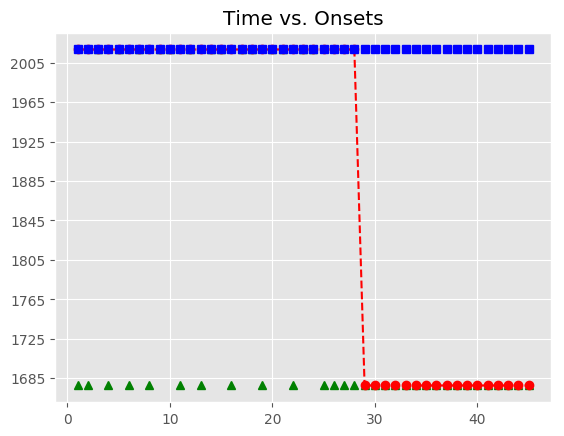

Values plotted in this chart, from the file beside it:
, Asynchrony, Tap Onset, Test, True Onset, User ID, IOI, Max, Min, Sanitized Tap Onset, Sanitized Asynchrony, Sanitized Mean Asynchrony, Sanitized Std Dev Asynchrony, Mean Asynchrony, Std Dev Asynchrony, Missed Taps, Phase Correction Response
1, 509.7, 2018-05-06 15:57:45.923112000, H2b1, 2018-05-06 15:57:45.413439000, 729, 0 days 00:00:00.319548000, 2018-05-06 15:57:45.573213000, 2018-05-06 15:57:45.245454000, , , -19.75, 111.3, 3464, 1527, 31, 
2, 984.1, 2018-05-06 15:57:46.717058000, H2b1, 2018-05-06 15:57:45.732987000, 729, 0 days 00:00:00.336082000, 2018-05-06 15:57:45.901028000, 2018-05-06 15:57:45.573213000, , , -19.75, 111.3, 3464, 1527, 31, 
3, 1221, 2018-05-06 15:57:47.290420000, H2b1, 2018-05-06 15:57:46.069069000, 729, 0 days 00:00:00.335759000, 2018-05-06 15:57:46.236948500, 2018-05-06 15:57:45.901028000, 2018-05-06 15:57:45.923112000, -146, -19.75, 111.3, 3464, 1527, 31, 
4, 1500, 2018-05-06 15:57:47.904334000, H2b1, 2018-05-06 15:57:46.404828000, 729, 0 days 00:00:00.335993000, 2018-05-06 15:57:46.572824500, 2018-05-06 15:57:46.236948500, , , -19.75, 111.3, 3464, 1527, 31, 
5, 1770, 2018-05-06 15:57:48.510429000, H2b1, 2018-05-06 15:57:46.740821000, 729, 0 days 00:00:00.335964000, 2018-05-06 15:57:46.908803000, 2018-05-06 15:57:46.572824500, 2018-05-06 15:57:46.717058000, -23.76, -19.75, 111.3, 3464, 1527, 31, 
6, 1970, 2018-05-06 15:57:49.046742000, H2b1, 2018-05-06 15:57:47.076785000, 729, 0 days 00:00:00.335582000, 2018-05-06 15:57:47.244576000, 2018-05-06 15:57:46.908803000, , , -19.75, 111.3, 3464, 1527, 31, 
7, 2179, 2018-05-06 15:57:49.591115000, H2b1, 2018-05-06 15:57:47.412367000, 729, 0 days 00:00:00.320171000, 2018-05-06 15:57:47.572452500, 2018-05-06 15:57:47.244576000, 2018-05-06 15:57:47.290420000, -121.9, -19.75, 111.3, 3464, 1527, 31, 
8, 2403, 2018-05-06 15:57:50.135550000, H2b1, 2018-05-06 15:57:47.732538000, 729, 0 days 00:00:00.335822000, 2018-05-06 15:57:47.900449000, 2018-05-06 15:57:47.572452500, , , -19.75, 111.3, 3464, 1527, 31, 
9, 2571, 2018-05-06 15:57:50.639516000, H2b1, 2018-05-06 15:57:48.068360000, 729, 0 days 00:00:00.335675000, 2018-05-06 15:57:48.236197500, 2018-05-06 15:57:47.900449000, 2018-05-06 15:57:47.904334000, -164, -19.75, 111.3, 3464, 1527, 31, 270.4
10, 2731, 2018-05-06 15:57:51.134573000, H2b1, 2018-05-06 15:57:48.404035000, 729, 0 days 00:00:00.336041000, 2018-05-06 15:57:48.572055500, 2018-05-06 15:57:48.236197500, 2018-05-06 15:57:48.510429000, 106.4, -19.75, 111.3, 3464, 1527, 31, 
11, 2939, 2018-05-06 15:57:51.679413000, H2b1, 2018-05-06 15:57:48.740076000, 729, 0 days 00:00:00.335583000, 2018-05-06 15:57:48.907867500, 2018-05-06 15:57:48.572055500, , , -19.75, 111.3, 3464, 1527, 31, 
12, 3144, 2018-05-06 15:57:52.219908000, H2b1, 2018-05-06 15:57:49.075659000, 729, 0 days 00:00:00.319988000, 2018-05-06 15:57:49.235653000, 2018-05-06 15:57:48.907867500, 2018-05-06 15:57:49.046742000, -28.92, -19.75, 111.3, 3464, 1527, 31, 
13, 3291, 2018-05-06 15:57:52.686270000, H2b1, 2018-05-06 15:57:49.395647000, 729, 0 days 00:00:00.335918000, 2018-05-06 15:57:49.563606000, 2018-05-06 15:57:49.235653000, , , -19.75, 111.3, 3464, 1527, 31, 
14, 3474, 2018-05-06 15:57:53.206039000, H2b1, 2018-05-06 15:57:49.731565000, 729, 0 days 00:00:00.335828000, 2018-05-06 15:57:49.899479000, 2018-05-06 15:57:49.563606000, 2018-05-06 15:57:49.591115000, -140.4, -19.75, 111.3, 3464, 1527, 31, 208.6
15, 3597, 2018-05-06 15:57:53.664877000, H2b1, 2018-05-06 15:57:50.067393000, 729, 0 days 00:00:00.335880000, 2018-05-06 15:57:50.235333000, 2018-05-06 15:57:49.899479000, 2018-05-06 15:57:50.135550000, 68.16, -19.75, 111.3, 3464, 1527, 31, 
16, 3757, 2018-05-06 15:57:54.160403000, H2b1, 2018-05-06 15:57:50.403273000, 729, 0 days 00:00:00.335951000, 2018-05-06 15:57:50.571248500, 2018-05-06 15:57:50.235333000, , , -19.75, 111.3, 3464, 1527, 31, 
17, 3913, 2018-05-06 15:57:54.651741000, H2b1, 2018-05-06 15:57:50.739224000, 729, 0 days 00:00:00.319646000, 2018-05-06 15:57:50.899047000, 2018-05-06 15:57:50.571248500, 2018-05-06 15:57:50.639516000, -99.71, -19.75, 111.3, 3464, 1527, 31, 175.4
18, 4141, 2018-05-06 15:57:55.200153000, H2b1, 2018-05-06 15:57:51.058870000, 729, 0 days 00:00:00.336006000, 2018-05-06 15:57:51.226873000, 2018-05-06 15:57:50.899047000, 2018-05-06 15:57:51.134573000, 75.7, -19.75, 111.3, 3464, 1527, 31, 
19, 4309, 2018-05-06 15:57:55.703554000, H2b1, 2018-05-06 15:57:51.394876000, 729, 0 days 00:00:00.335933000, 2018-05-06 15:57:51.562842500, 2018-05-06 15:57:51.226873000, , , -19.75, 111.3, 3464, 1527, 31, 
20, 4476, 2018-05-06 15:57:56.207251000, H2b1, 2018-05-06 15:57:51.730809000, 729, 0 days 00:00:00.335684000, 2018-05-06 15:57:51.898651000, 2018-05-06 15:57:51.562842500, 2018-05-06 15:57:51.679413000, -51.4, -19.75, 111.3, 3464, 1527, 31, 204.8
21, 4644, 2018-05-06 15:57:56.710907000, H2b1, 2018-05-06 15:57:52.066493000, 729, 0 days 00:00:00.336042000, 2018-05-06 15:57:52.234514000, 2018-05-06 15:57:51.898651000, 2018-05-06 15:57:52.219908000, 153.4, -19.75, 111.3, 3464, 1527, 31, 
22, 4840, 2018-05-06 15:57:57.243025000, H2b1, 2018-05-06 15:57:52.402535000, 729, 0 days 00:00:00.335715000, 2018-05-06 15:57:52.570392500, 2018-05-06 15:57:52.234514000, , , -19.75, 111.3, 3464, 1527, 31, 
23, 5013, 2018-05-06 15:57:57.750878000, H2b1, 2018-05-06 15:57:52.738250000, 729, 0 days 00:00:00.319878000, 2018-05-06 15:57:52.898189000, 2018-05-06 15:57:52.570392500, 2018-05-06 15:57:52.686270000, -51.98, -19.75, 111.3, 3464, 1527, 31, 199.9
24, 5188, 2018-05-06 15:57:58.246086000, H2b1, 2018-05-06 15:57:53.058128000, 729, 0 days 00:00:00.335855000, 2018-05-06 15:57:53.226055500, 2018-05-06 15:57:52.898189000, 2018-05-06 15:57:53.206039000, 147.9, -19.75, 111.3, 3464, 1527, 31, 
25, 5397, 2018-05-06 15:57:58.790751000, H2b1, 2018-05-06 15:57:53.393983000, 729, 0 days 00:00:00.335933000, 2018-05-06 15:57:53.561949500, 2018-05-06 15:57:53.226055500, , , -19.75, 111.3, 3464, 1527, 31, 
26, 5548, 2018-05-06 15:57:59.277960000, H2b1, 2018-05-06 15:57:53.729916000, 729, 0 days 00:00:00.335931000, 2018-05-06 15:57:53.897881500, 2018-05-06 15:57:53.561949500, , , -19.75, 111.3, 3464, 1527, 31, 
27, 5650, 2018-05-06 15:57:59.716003000, H2b1, 2018-05-06 15:57:54.065847000, 729, 0 days 00:00:00.335526000, 2018-05-06 15:57:54.233610000, 2018-05-06 15:57:53.897881500, , , -19.75, 111.3, 3464, 1527, 31, 
28, 5822, 2018-05-06 15:58:00.223432000, H2b1, 2018-05-06 15:57:54.401373000, 729, 0 days 00:00:00.320041000, 2018-05-06 15:57:54.561393500, 2018-05-06 15:57:54.233610000, , , -19.75, 111.3, 3464, 1527, 31, 
29, , , H2b1, 2018-05-06 15:57:54.721414000, 729, 0 days 00:00:00.335902000, 2018-05-06 15:57:54.889365000, 2018-05-06 15:57:54.561393500, , , -19.75, 111.3, 3464, 1527, 31, 
30, , , H2b1, 2018-05-06 15:57:55.057316000, 729, 0 days 00:00:00.335763000, 2018-05-06 15:57:55.225197500, 2018-05-06 15:57:54.889365000, , , -19.75, 111.3, 3464, 1527, 31, 
31, , , H2b1, 2018-05-06 15:57:55.393079000, 729, 0 days 00:00:00.335633000, 2018-05-06 15:57:55.560895500, 2018-05-06 15:57:55.225197500, , , -19.75, 111.3, 3464, 1527, 31, 
32, , , H2b1, 2018-05-06 15:57:55.728712000, 729, 0 days 00:00:00.336455000, 2018-05-06 15:57:55.896939500, 2018-05-06 15:57:55.560895500, , , -19.75, 111.3, 3464, 1527, 31, 
33, , , H2b1, 2018-05-06 15:57:56.065167000, 729, 0 days 00:00:00.319367000, 2018-05-06 15:57:56.224850500, 2018-05-06 15:57:55.896939500, , , -19.75, 111.3, 3464, 1527, 31, 
34, , , H2b1, 2018-05-06 15:57:56.384534000, 729, 0 days 00:00:00.336172000, 2018-05-06 15:57:56.552620000, 2018-05-06 15:57:56.224850500, , , -19.75, 111.3, 3464, 1527, 31, 
35, , , H2b1, 2018-05-06 15:57:56.720706000, 729, 0 days 00:00:00.335586000, 2018-05-06 15:57:56.888499000, 2018-05-06 15:57:56.552620000, , , -19.75, 111.3, 3464, 1527, 31, 
36, , , H2b1, 2018-05-06 15:57:57.056292000, 729, 0 days 00:00:00.335985000, 2018-05-06 15:57:57.224284500, 2018-05-06 15:57:56.888499000, , , -19.75, 111.3, 3464, 1527, 31, 
37, , , H2b1, 2018-05-06 15:57:57.392277000, 729, 0 days 00:00:00.335723000, 2018-05-06 15:57:57.560138500, 2018-05-06 15:57:57.224284500, , , -19.75, 111.3, 3464, 1527, 31, 
38, , , H2b1, 2018-05-06 15:57:57.728000000, 729, 0 days 00:00:00.319836000, 2018-05-06 15:57:57.887918000, 2018-05-06 15:57:57.560138500, , , -19.75, 111.3, 3464, 1527, 31, 
39, , , H2b1, 2018-05-06 15:57:58.047836000, 729, 0 days 00:00:00.336067000, 2018-05-06 15:57:58.215869500, 2018-05-06 15:57:57.887918000, , , -19.75, 111.3, 3464, 1527, 31, 
40, , , H2b1, 2018-05-06 15:57:58.383903000, 729, 0 days 00:00:00.335724000, 2018-05-06 15:57:58.551765000, 2018-05-06 15:57:58.215869500, , , -19.75, 111.3, 3464, 1527, 31, 
41, , , H2b1, 2018-05-06 15:57:58.719627000, 729, 0 days 00:00:00.335922000, 2018-05-06 15:57:58.887588000, 2018-05-06 15:57:58.551765000, , , -19.75, 111.3, 3464, 1527, 31, 
42, , , H2b1, 2018-05-06 15:57:59.055549000, 729, 0 days 00:00:00.336064000, 2018-05-06 15:57:59.223581000, 2018-05-06 15:57:58.887588000, , , -19.75, 111.3, 3464, 1527, 31, 
43, , , H2b1, 2018-05-06 15:57:59.391613000, 729, 0 days 00:00:00.319694000, 2018-05-06 15:57:59.551460000, 2018-05-06 15:57:59.223581000, , , -19.75, 111.3, 3464, 1527, 31, 
44, , , H2b1, 2018-05-06 15:57:59.711307000, 729, 0 days 00:00:00.335881000, 2018-05-06 15:57:59.879247500, 2018-05-06 15:57:59.551460000, , , -19.75, 111.3, 3464, 1527, 31, 
45, , , H2b1, 2018-05-06 15:58:00.047188000, 729, 0 days 00:00:00.335675000, 2018-05-06 15:58:00.215025500, 2018-05-06 15:57:59.879247500, , , -19.75, 111.3, 3464, 1527, 31, 
